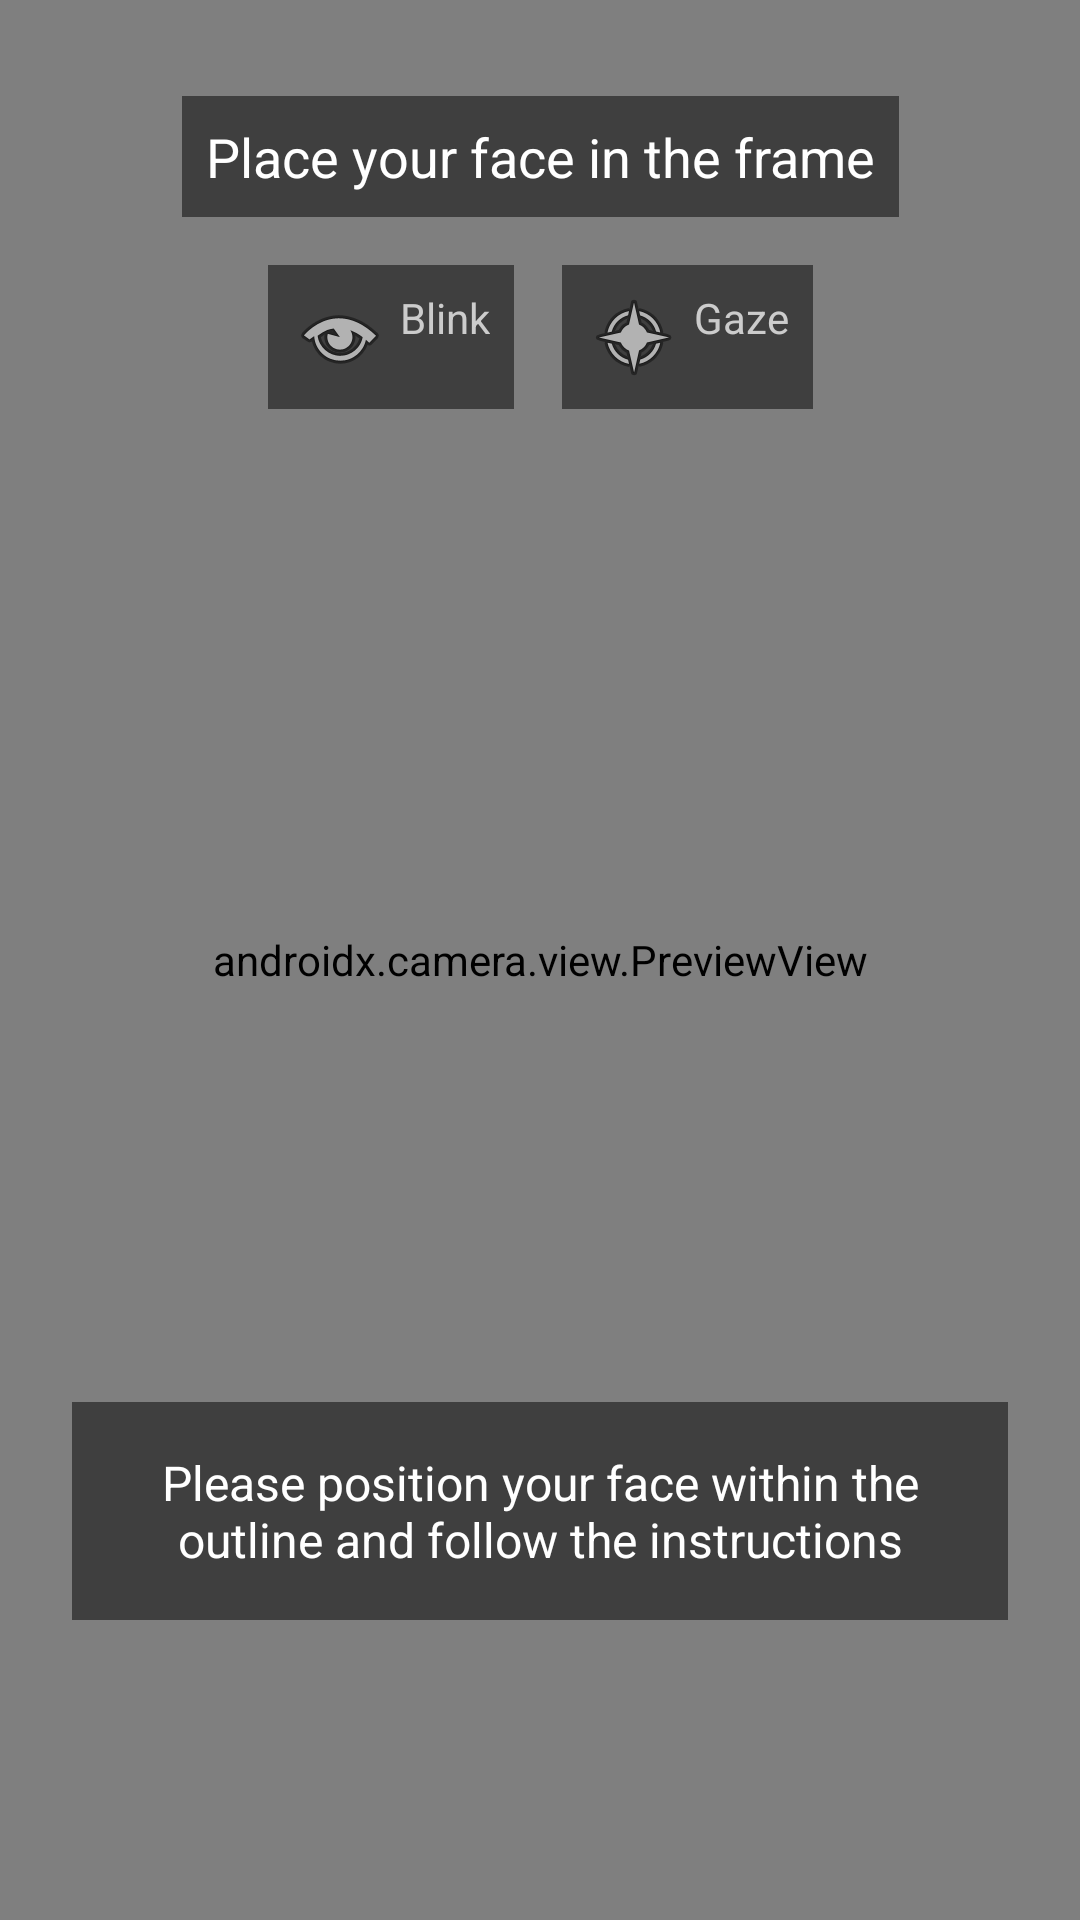

Here is an Android app screen rendered from its layout file. Give the layout XML and the strings, colors and styles it references.
<!-- AndroidManifest.xml: application theme Theme.Zentry -->
<!-- res/layout/activity_face_id_enhancer.xml -->
<?xml version="1.0" encoding="utf-8"?>
<androidx.constraintlayout.widget.ConstraintLayout xmlns:android="http://schemas.android.com/apk/res/android"
    xmlns:app="http://schemas.android.com/apk/res-auto"
    xmlns:tools="http://schemas.android.com/tools"
    android:layout_width="match_parent"
    android:layout_height="match_parent"
    tools:context=".student.presentation.activity.FaceIdEnhancerActivity">

    
    <androidx.camera.view.PreviewView
        android:id="@+id/previewView"
        android:layout_width="match_parent"
        android:layout_height="match_parent"
        app:layout_constraintBottom_toBottomOf="parent"
        app:layout_constraintEnd_toEndOf="parent"
        app:layout_constraintStart_toStartOf="parent"
        app:layout_constraintTop_toTopOf="parent" />

    
    <ImageView
        android:id="@+id/faceOverlayView"
        android:layout_width="240dp"
        android:layout_height="320dp"
        android:background="@android:color/transparent"
        android:contentDescription="Face outline"
        android:src="@drawable/face_overlay"
        app:layout_constraintBottom_toBottomOf="parent"
        app:layout_constraintEnd_toEndOf="parent"
        app:layout_constraintStart_toStartOf="parent"
        app:layout_constraintTop_toTopOf="parent" />

    
    <TextView
        android:id="@+id/statusTextView"
        android:layout_width="wrap_content"
        android:layout_height="wrap_content"
        android:layout_marginTop="32dp"
        android:background="#80000000"
        android:padding="8dp"
        android:text="Place your face in the frame"
        android:textColor="@android:color/white"
        android:textSize="18sp"
        app:layout_constraintEnd_toEndOf="parent"
        app:layout_constraintStart_toStartOf="parent"
        app:layout_constraintTop_toTopOf="parent" />

    
    <TextView
        android:id="@+id/instructionTextView"
        android:layout_width="0dp"
        android:layout_height="wrap_content"
        android:layout_marginStart="24dp"
        android:layout_marginEnd="24dp"
        android:layout_marginBottom="100dp"
        android:background="#80000000"
        android:gravity="center"
        android:padding="16dp"
        android:text="Please position your face within the outline and follow the instructions"
        android:textColor="@android:color/white"
        android:textSize="16sp"
        app:layout_constraintBottom_toBottomOf="parent"
        app:layout_constraintEnd_toEndOf="parent"
        app:layout_constraintStart_toStartOf="parent" />

    
    <Button
        android:id="@+id/resetButton"
        android:layout_width="wrap_content"
        android:layout_height="wrap_content"
        android:layout_marginBottom="32dp"
        android:text="Reset"
        android:visibility="gone"
        app:layout_constraintBottom_toBottomOf="parent"
        app:layout_constraintEnd_toEndOf="parent"
        app:layout_constraintStart_toStartOf="parent" />

    
    <LinearLayout
        android:id="@+id/progressIndicators"
        android:layout_width="wrap_content"
        android:layout_height="wrap_content"
        android:layout_marginTop="16dp"
        android:orientation="horizontal"
        app:layout_constraintEnd_toEndOf="parent"
        app:layout_constraintStart_toStartOf="parent"
        app:layout_constraintTop_toBottomOf="@+id/statusTextView">

        
        <TextView
            android:id="@+id/blinkIndicator"
            android:layout_width="wrap_content"
            android:layout_height="wrap_content"
            android:layout_marginEnd="16dp"
            android:background="#80000000"
            android:drawableStart="@android:drawable/ic_menu_view"
            android:drawablePadding="4dp"
            android:padding="8dp"
            android:text="Blink"
            android:textColor="#CCCCCC" />

        
        <TextView
            android:id="@+id/gazeIndicator"
            android:layout_width="wrap_content"
            android:layout_height="wrap_content"
            android:background="#80000000"
            android:drawableStart="@android:drawable/ic_menu_compass"
            android:drawablePadding="4dp"
            android:padding="8dp"
            android:text="Gaze"
            android:textColor="#CCCCCC" />
    </LinearLayout>

</androidx.constraintlayout.widget.ConstraintLayout>
<!-- resources referenced by this layout -->
<resources>
  <style name="Theme.Zentry" parent="Theme.AppCompat.Light.DarkActionBar">
          
          <item name="colorPrimary">@color/purple_500</item>
          <item name="colorPrimaryVariant">@color/purple_700</item>
          <item name="colorOnPrimary">@color/white</item>
          
          <item name="colorSecondary">@color/teal_200</item>
          <item name="colorSecondaryVariant">@color/teal_700</item>
          <item name="colorOnSecondary">@color/black</item>
      </style>
  <color name="purple_500">#FF6200EE</color>
  <color name="purple_700">#FF3700B3</color>
  <color name="white">#FFFFFFFF</color>
  <color name="teal_200">#FF03DAC5</color>
  <color name="teal_700">#FF018786</color>
  <color name="black">#FF000000</color>
</resources>
